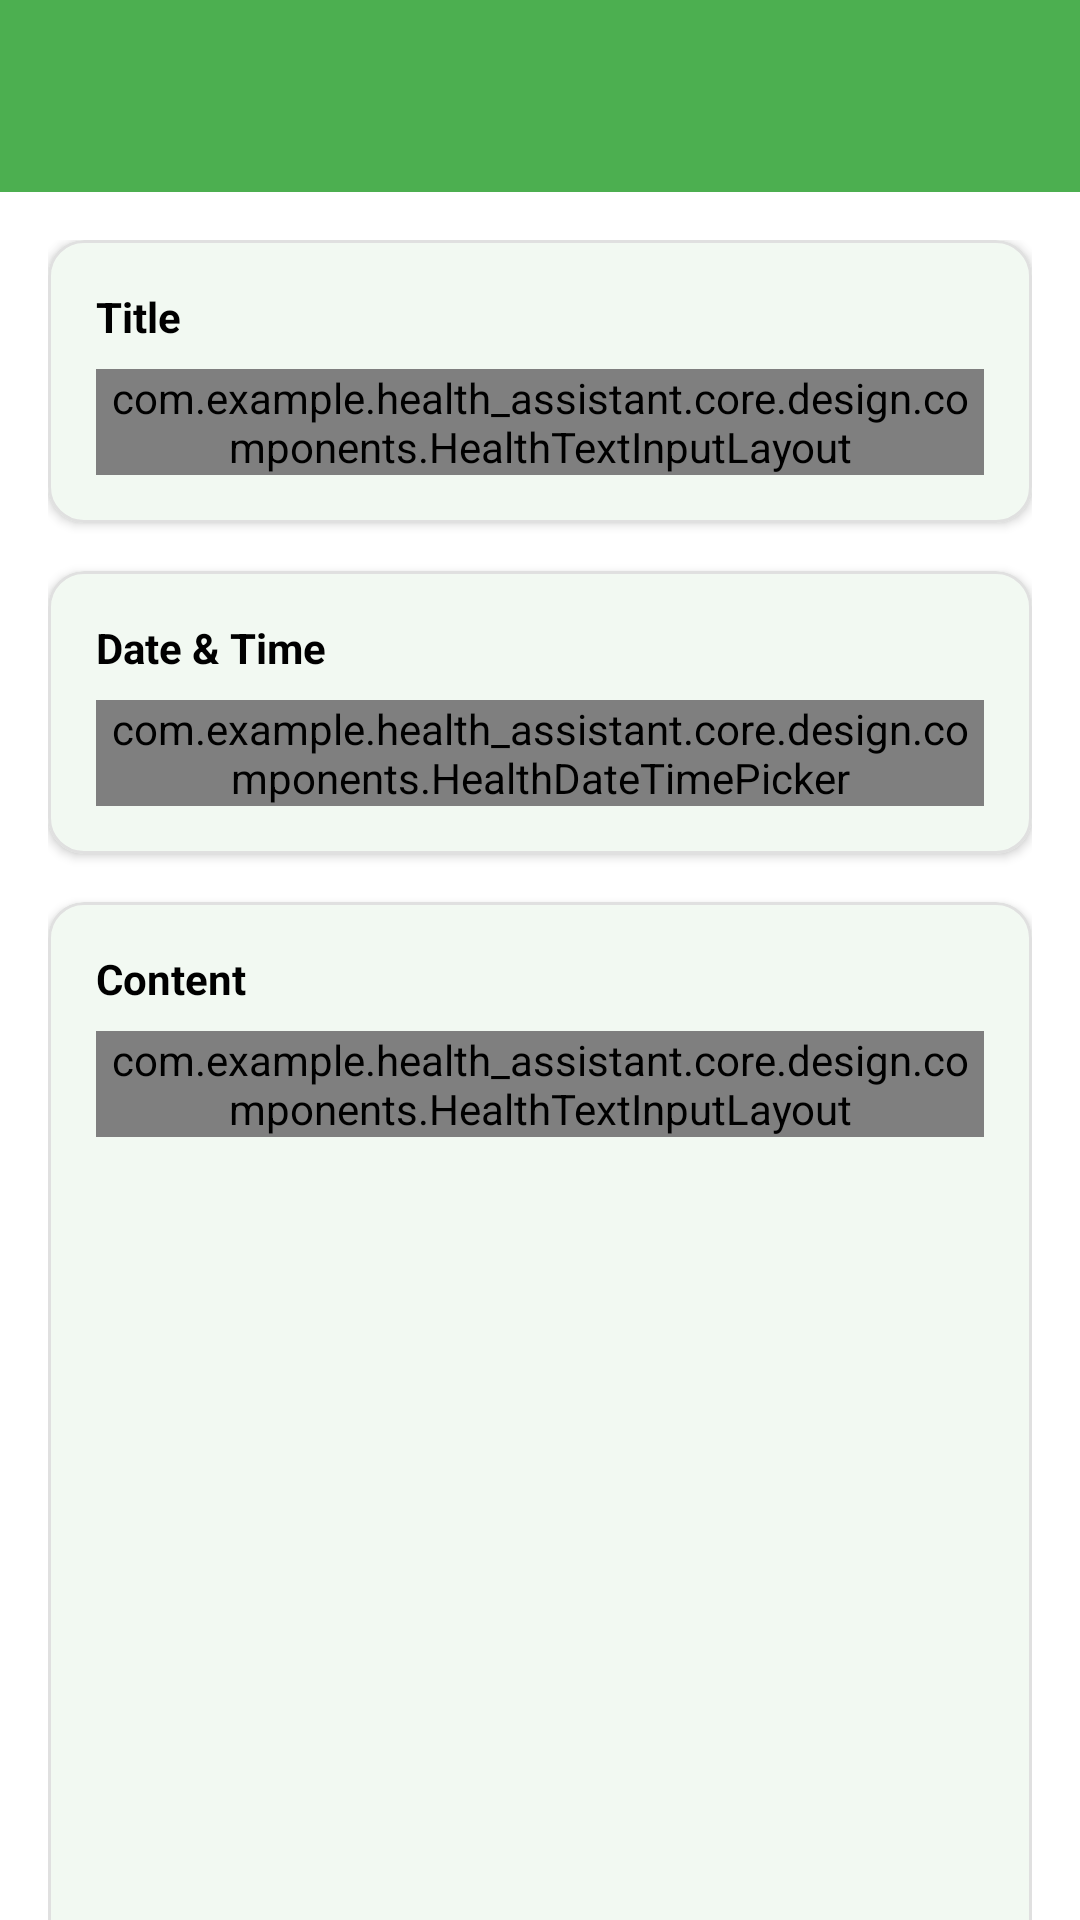

Layout XML and referenced resources for this Android screen:
<!-- AndroidManifest.xml: application theme Theme.HealthAssistant -->
<!-- res/layout/fragment_diary_detail.xml -->
<?xml version="1.0" encoding="utf-8"?>
<androidx.coordinatorlayout.widget.CoordinatorLayout xmlns:android="http://schemas.android.com/apk/res/android"
    xmlns:app="http://schemas.android.com/apk/res-auto"
    xmlns:tools="http://schemas.android.com/tools"
    android:layout_width="match_parent"
    android:layout_height="match_parent"
    android:background="@color/background_primary"
    tools:context=".features.journal.presentation.DiaryDetailFragment">


    
    <com.google.android.material.appbar.AppBarLayout
        android:id="@+id/appBarLayout"
        android:layout_width="match_parent"
        android:layout_height="wrap_content"
        android:theme="@style/ThemeOverlay.AppCompat.Dark.ActionBar"
        app:elevation="4dp"
        android:background="@color/colorPrimary">

        <com.google.android.material.appbar.MaterialToolbar
            android:id="@+id/toolbar"
            android:layout_width="match_parent"
            android:layout_height="?attr/actionBarSize"
            android:background="@android:color/transparent"
            app:navigationIcon="@drawable/ic_arrow_back"
            app:titleTextColor="@color/white"
            app:navigationIconTint="@color/white"
            android:theme="@style/ToolbarTheme"
            app:popupTheme="@style/PopupMenuTheme">

            
            <ImageButton
                android:id="@+id/moreOptionsButton"
                android:layout_width="48dp"
                android:layout_height="48dp"
                android:layout_gravity="end"
                android:layout_marginEnd="8dp"
                android:background="?attr/selectableItemBackgroundBorderless"
                android:contentDescription="More options"
                android:src="@drawable/ic_more_vert"
                android:scaleType="center"
                android:padding="12dp"
                app:tint="@color/white" />

        </com.google.android.material.appbar.MaterialToolbar>

    </com.google.android.material.appbar.AppBarLayout>

    
    <androidx.core.widget.NestedScrollView
        android:layout_width="match_parent"
        android:layout_height="match_parent"
        android:fillViewport="true"
        app:layout_behavior="@string/appbar_scrolling_view_behavior">

        <LinearLayout
            android:layout_width="match_parent"
            android:layout_height="wrap_content"
            android:orientation="vertical"
            android:padding="16dp">

            
            <com.google.android.material.card.MaterialCardView
                android:layout_width="match_parent"
                android:layout_height="wrap_content"
                android:layout_marginBottom="16dp"
                app:cardCornerRadius="12dp"
                app:cardElevation="2dp"
                app:cardBackgroundColor="@android:color/white"
                app:strokeColor="#E0E0E0"
                app:strokeWidth="1dp">

                <LinearLayout
                    android:layout_width="match_parent"
                    android:layout_height="wrap_content"
                    android:orientation="vertical"
                    android:padding="16dp">

                    <TextView
                        android:layout_width="wrap_content"
                        android:layout_height="wrap_content"
                        android:text="Title"
                        android:textColor="@android:color/black"
                        android:textSize="14sp"
                        android:textStyle="bold"
                        android:layout_marginBottom="8dp" />

                    <com.example.health_assistant.core.design.components.HealthTextInputLayout
                        android:id="@+id/tilDiaryTitle"
                        android:layout_width="match_parent"
                        android:layout_height="wrap_content"
                        android:hint="Enter diary title..."
                        app:healthInputStyle="primary">

                        <com.google.android.material.textfield.TextInputEditText
                            android:id="@+id/etDiaryTitle"
                            android:layout_width="match_parent"
                            android:layout_height="wrap_content"
                            android:textSize="18sp"
                            android:textStyle="bold"
                            android:maxLines="2"
                            android:inputType="textCapSentences|textMultiLine" />

                    </com.example.health_assistant.core.design.components.HealthTextInputLayout>

                </LinearLayout>

            </com.google.android.material.card.MaterialCardView>

            
            <com.google.android.material.card.MaterialCardView
                android:layout_width="match_parent"
                android:layout_height="wrap_content"
                android:layout_marginBottom="16dp"
                app:cardCornerRadius="12dp"
                app:cardElevation="2dp"
                app:cardBackgroundColor="@android:color/white"
                app:strokeColor="#E0E0E0"
                app:strokeWidth="1dp">

                <LinearLayout
                    android:layout_width="match_parent"
                    android:layout_height="wrap_content"
                    android:orientation="vertical"
                    android:padding="16dp">

                    <TextView
                        android:layout_width="wrap_content"
                        android:layout_height="wrap_content"
                        android:text="Date &amp; Time"
                        android:textColor="@android:color/black"
                        android:textSize="14sp"
                        android:textStyle="bold"
                        android:layout_marginBottom="8dp" />

                    <com.example.health_assistant.core.design.components.HealthDateTimePicker
                        android:id="@+id/dateTimePicker"
                        android:layout_width="match_parent"
                        android:layout_height="wrap_content" />

                </LinearLayout>

            </com.google.android.material.card.MaterialCardView>

            
            <com.google.android.material.card.MaterialCardView
                android:layout_width="match_parent"
                android:layout_height="0dp"
                android:layout_weight="1"
                android:minHeight="400dp"
                app:cardCornerRadius="12dp"
                app:cardElevation="2dp"
                app:cardBackgroundColor="@android:color/white"
                app:strokeColor="#E0E0E0"
                app:strokeWidth="1dp">

                <LinearLayout
                    android:layout_width="match_parent"
                    android:layout_height="match_parent"
                    android:orientation="vertical"
                    android:padding="16dp">

                    <TextView
                        android:layout_width="wrap_content"
                        android:layout_height="wrap_content"
                        android:text="Content"
                        android:textColor="@android:color/black"
                        android:textSize="14sp"
                        android:textStyle="bold"
                        android:layout_marginBottom="8dp" />

                    <com.example.health_assistant.core.design.components.HealthTextInputLayout
                        android:id="@+id/tilDiaryContent"
                        android:layout_width="match_parent"
                        android:layout_height="match_parent"
                        android:hint="Write your diary entry here..."
                        app:healthInputStyle="primary">

                        <com.google.android.material.textfield.TextInputEditText
                            android:id="@+id/etDiaryContent"
                            android:layout_width="match_parent"
                            android:layout_height="match_parent"
                            android:gravity="top|start"
                            android:textSize="16sp"
                            android:inputType="textCapSentences|textMultiLine"
                            android:scrollbars="vertical"
                            android:lineSpacingExtra="4dp"
                            android:minHeight="200dp" />

                    </com.example.health_assistant.core.design.components.HealthTextInputLayout>

                </LinearLayout>

            </com.google.android.material.card.MaterialCardView>

        </LinearLayout>

    </androidx.core.widget.NestedScrollView>

</androidx.coordinatorlayout.widget.CoordinatorLayout>
<!-- resources referenced by this layout -->
<resources>
  <color name="background_primary">#FFFFFF</color>
  <color name="colorPrimary">#4CAF50</color>
  <color name="white">#FFFFFFFF</color>
  <style name="PopupMenuTheme" parent="ThemeOverlay.MaterialComponents.Light">
          <item name="android:popupBackground">@android:color/white</item>
          <item name="android:textColorPrimary">@android:color/black</item>
          <item name="android:textColorSecondary">@android:color/black</item>
          <item name="colorOnSurface">@android:color/black</item>
          <item name="colorSurface">@android:color/white</item>
      </style>
  <style name="ToolbarTheme" parent="ThemeOverlay.MaterialComponents.Toolbar.Primary">
          <item name="colorOnPrimary">@android:color/black</item>
          <item name="colorPrimary">@android:color/white</item>
          <item name="android:textColorPrimary">@android:color/black</item>
          <item name="actionMenuTextColor">@android:color/black</item>
          <item name="colorControlNormal">@android:color/black</item>
      </style>
  <style name="Theme.HealthAssistant" parent="Theme.Material3.DayNight">
          <item name="colorPrimary">@color/colorPrimary</item>
          <item name="colorPrimaryVariant">@color/colorPrimaryVariant</item>
          <item name="colorSecondary">@color/colorSecondary</item>
          <item name="colorSecondaryVariant">@color/colorSecondaryVariant</item>
          <item name="colorOnPrimary">@color/colorOnPrimary</item>
          <item name="colorOnSecondary">@color/colorOnSecondary</item>
          <item name="colorSurface">@color/colorSurface</item>
          <item name="colorOnSurface">@color/colorOnSurface</item>
          <item name="android:colorBackground">@color/colorBackground</item>
          <item name="colorOnBackground">@color/colorOnBackground</item>
          <item name="colorError">@color/colorError</item>
          <item name="colorOnError">@color/colorOnError</item>
      </style>
  <color name="colorPrimaryVariant">#388E3C</color>
  <color name="colorSecondary">#81C784</color>
  <color name="colorSecondaryVariant">#66BB6A</color>
  <color name="colorOnPrimary">@color/white</color>
  <color name="colorOnSecondary">#000000</color>
  <color name="colorSurface">@color/background_primary</color>
  <color name="colorOnSurface">@color/text_primary_dark</color>
  <color name="colorBackground">@color/background_primary</color>
  <color name="colorOnBackground">@color/text_primary_dark</color>
  <color name="colorError">#F44336</color>
  <color name="colorOnError">@color/white</color>
  <color name="text_primary_dark">#1A1A1A</color>
</resources>
